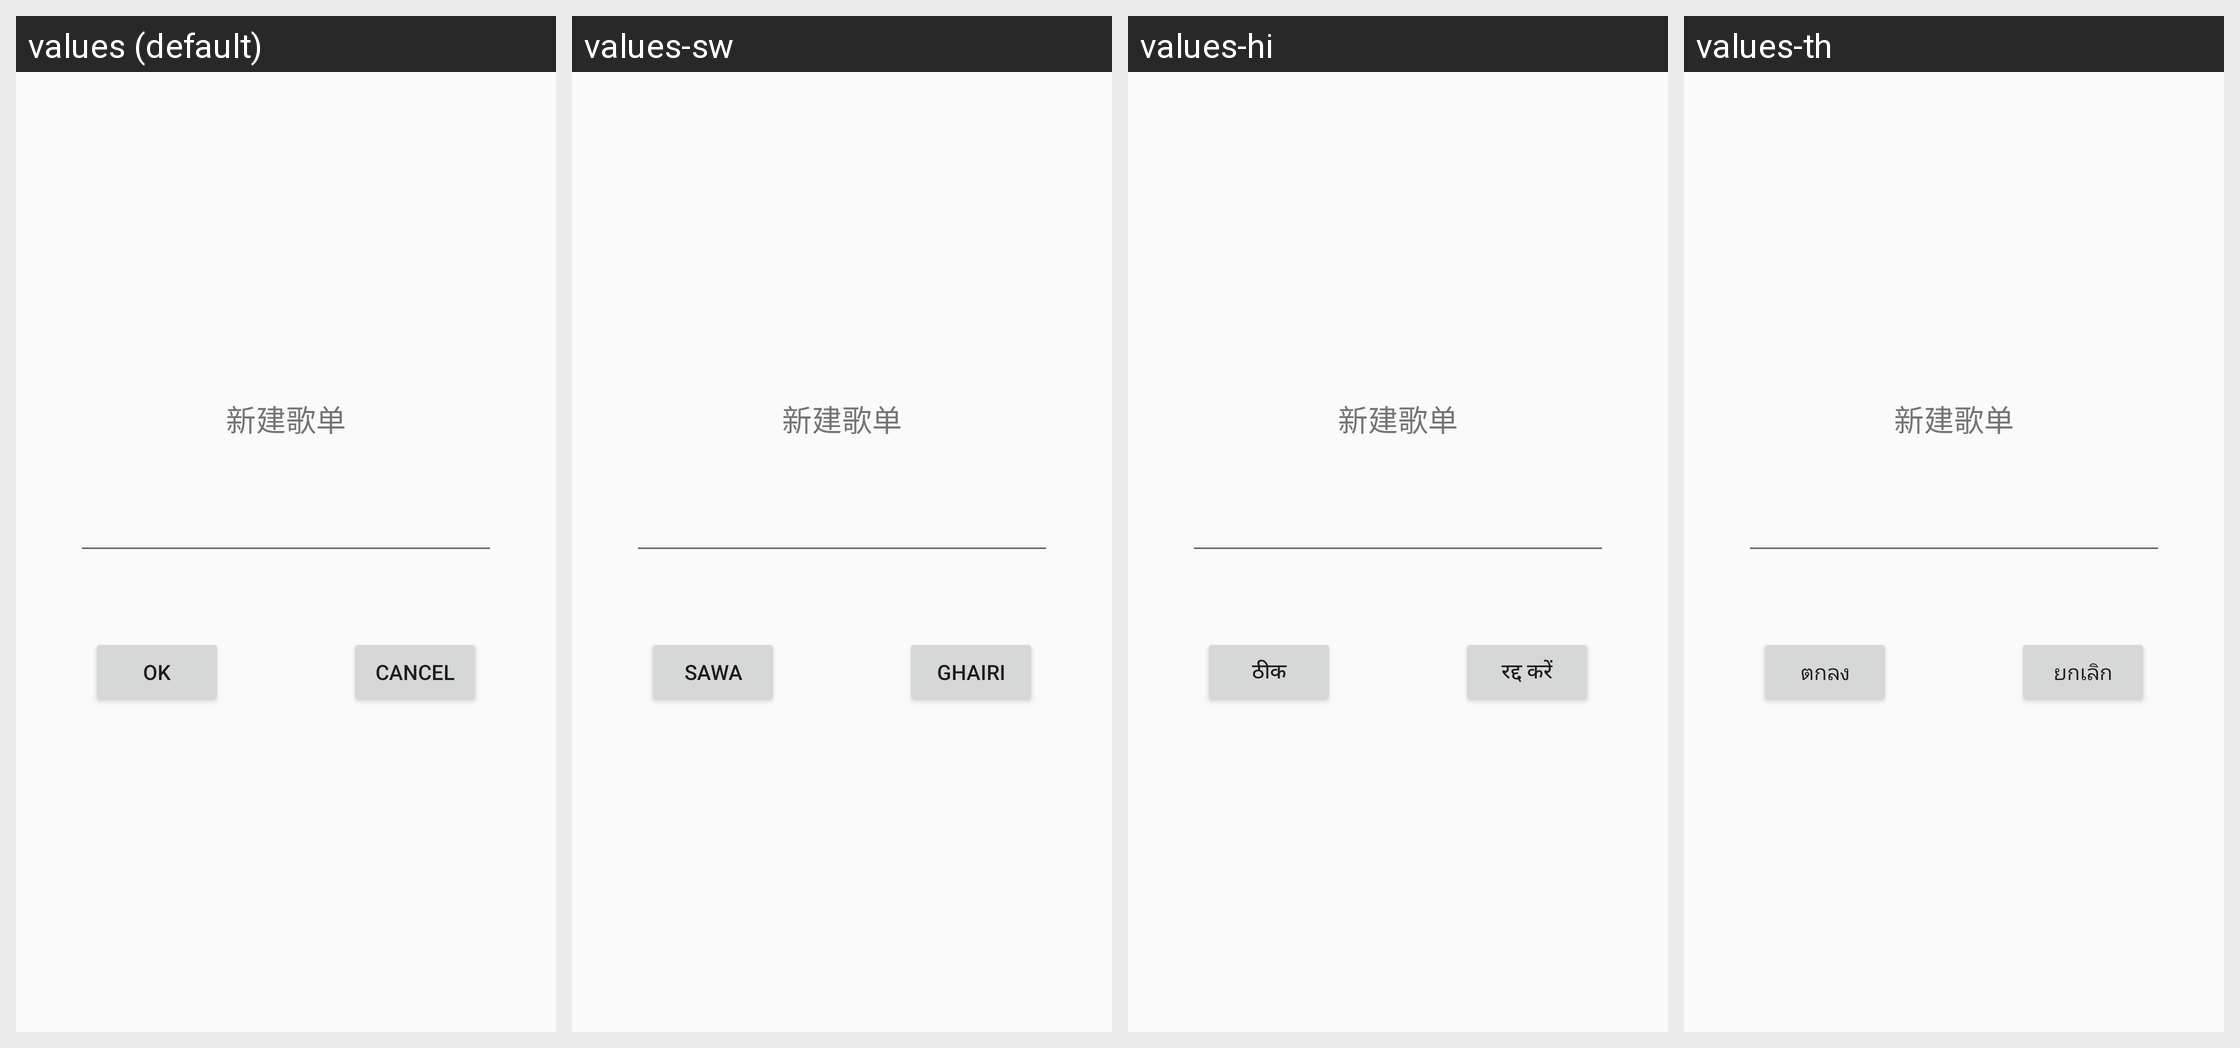

Here is an Android app screen in its default locale and in the app's own translations. Write out the translated-string differences for the strings that appear on this screen.
Android screen res/layout/dialog_song_list.xml rendered under 4 locales, left to right: values (default), values-sw, values-hi, values-th. Device: Nexus 5 (rendered at 1080×1920; each locale shown at half size, 540×960, under a caption strip naming it); theme AppTheme.
Other locales in the repository, not shown: values-af, values-am, values-ar, values-be, values-bg, values-ca, values-cs, values-da, values-de, values-el, values-en-rGB, values-es, values-es-rUS, values-et, values-fa, values-fi, values-fr, values-hr, values-hu, values-in, values-it, values-iw, values-ja, values-ko, values-lt, values-lv, values-ms, values-nb, values-nl, values-pl, values-pt, values-pt-rPT, values-rm, values-ro, values-ru, values-sk, values-sl, values-sr, values-sv, values-tl, values-tr, values-uk, values-vi, values-zh-rCN, values-zh-rTW, values-zu.
Strings drawn on this screen, with the default value and each locale's value (text and hints the layout hard-codes, and strings that could not be matched under every locale, appear in the picture but are not listed):

create_song_list
  values: 新建歌单
  values-sw: 新建歌单  [not translated; the default value is used]
  values-hi: 新建歌单  [not translated; the default value is used]
  values-th: 新建歌单  [not translated; the default value is used]

delete_confirm_button_text
  values: OK
  values-sw: Sawa
  values-hi: ठीक
  values-th: ตกลง

cancel
  values: Cancel
  values-sw: Ghairi
  values-hi: रद्द करें
  values-th: ยกเลิก
